The GitHub repository sirnikLiK/krabs contains a labelled image folder "dataset_damage" with 9 categories: damage 10 to 19 percent, damage 20 to 29 percent, damage 30 to 39 percent, damage 40 to 49 percent, damage 50 to 59 percent, damage 60 to 69 percent, damage 70 to 79 percent, damage 80 to 89 percent, damage 90 to 99 percent. Examples follow, each with its label.

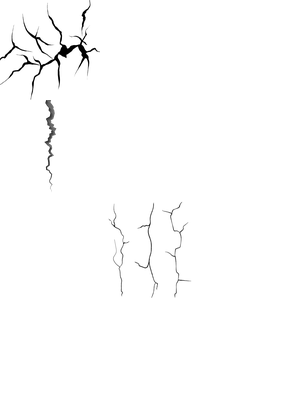
Label: damage 50 to 59 percent

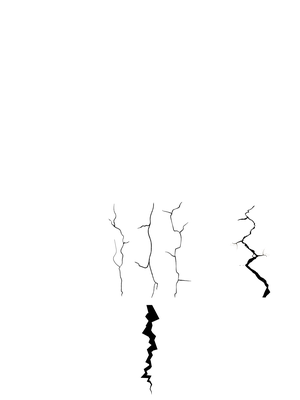
Label: damage 40 to 49 percent

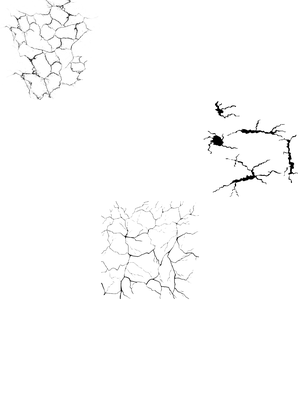
Label: damage 40 to 49 percent

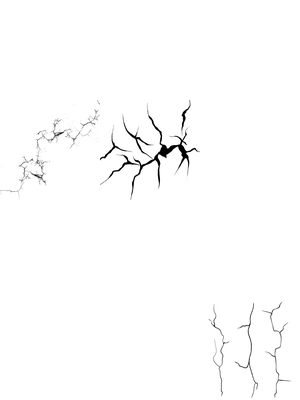
Label: damage 30 to 39 percent

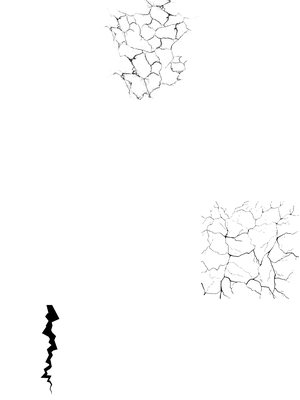
Label: damage 20 to 29 percent

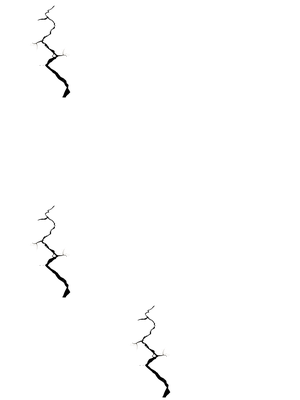
Label: damage 20 to 29 percent
